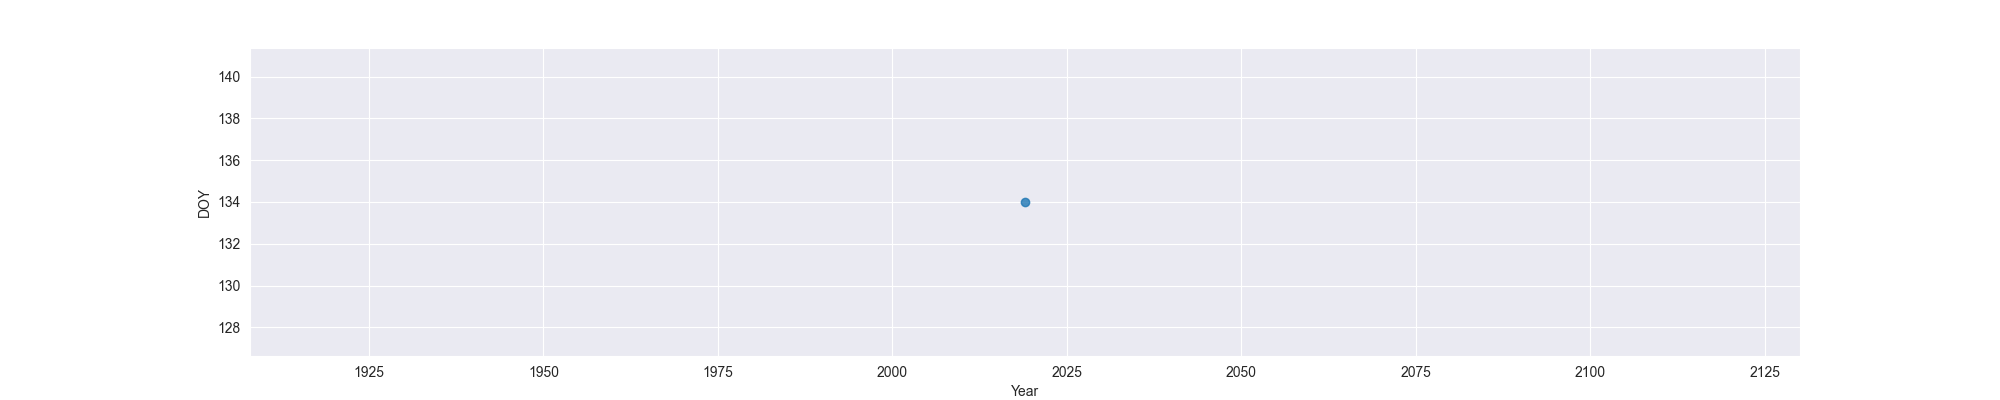

Source data for this figure (header and first rows):
Year, MO, OW, FO
2019, 134, , 
